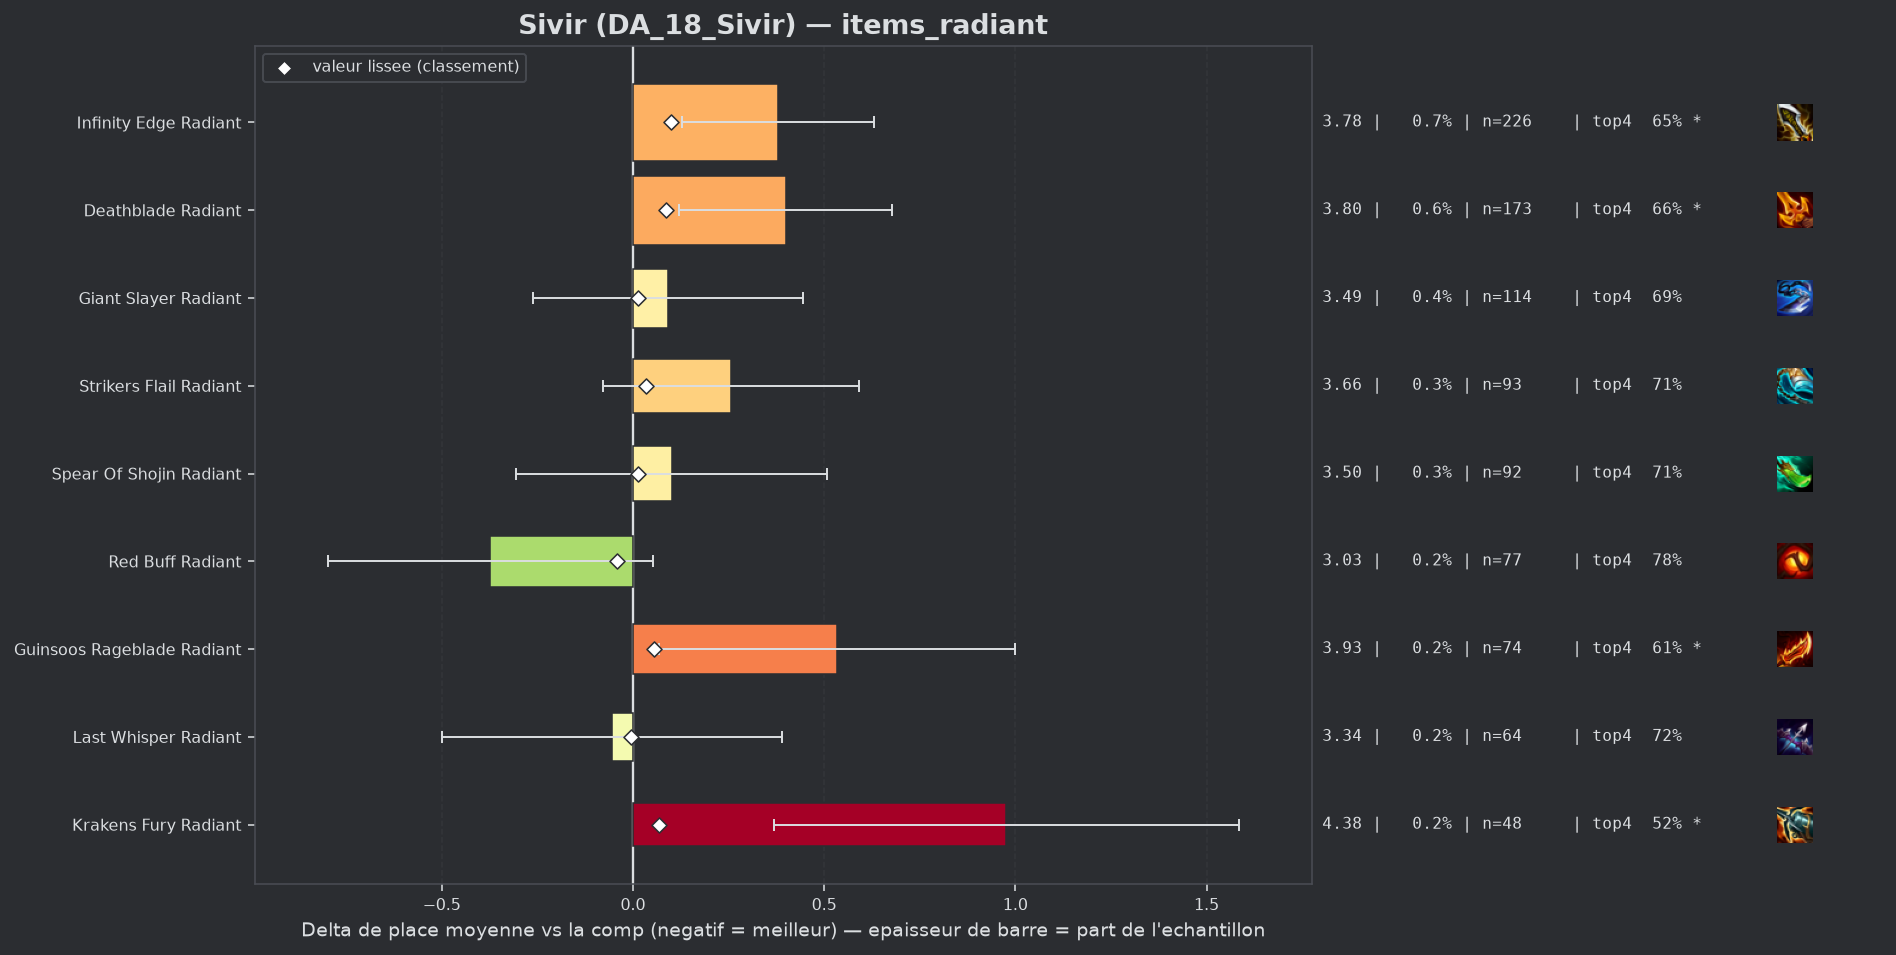

Values plotted in this chart, from the file beside it:
group, label, n, share, avg_place, shrunk_avg, score, d_avg, d_avg_pess, impact, d_top4, win, top2, top4, sd, z, p, significant
populaire, Red Buff Radiant, 77, 0.00245, 3.026, 3.358, -0.041, -0.373, 0.0, 0.0001, 0.061, 0.3117, 0.4416, 0.7792, 1.9, -1.72, 0.08521, False
populaire, Last Whisper Radiant, 64, 0.002036, 3.344, 3.394, -0.005, -0.055, 0.0, 0.0, 0.0006, 0.1406, 0.4219, 0.7188, 1.813, -0.24, 0.8073, False
populaire, Spear Of Shojin Radiant, 92, 0.002927, 3.5, 3.412, 0.013, 0.101, 0.0, -0.0, -0.0117, 0.2065, 0.3804, 0.7065, 1.992, 0.49, 0.6276, False
populaire, Giant Slayer Radiant, 114, 0.003627, 3.491, 3.413, 0.014, 0.092, 0.0, -0.0001, -0.0252, 0.2018, 0.3421, 0.693, 1.921, 0.51, 0.6092, False
populaire, Strikers Flail Radiant, 93, 0.002959, 3.656, 3.432, 0.033, 0.257, 0.0, -0.0001, -0.0085, 0.129, 0.2366, 0.7097, 1.643, 1.5, 0.1325, False
populaire, Guinsoos Rageblade Radiant, 74, 0.002354, 3.932, 3.455, 0.056, 0.533, 0.067, -0.0001, -0.1101, 0.1351, 0.2973, 0.6081, 2.042, 2.24, 0.02483, True
populaire, Krakens Fury Radiant, 48, 0.001527, 4.375, 3.468, 0.069, 0.976, 0.368, -0.0001, -0.1974, 0.125, 0.25, 0.5208, 2.147, 3.15, 0.00165, True
populaire, Deathblade Radiant, 173, 0.005504, 3.798, 3.485, 0.086, 0.399, 0.12, -0.0005, -0.0534, 0.1214, 0.2775, 0.6647, 1.862, 2.81, 0.005, True
populaire, Infinity Edge Radiant, 226, 0.00719, 3.779, 3.5, 0.1, 0.38, 0.128, -0.0007, -0.0677, 0.1372, 0.2965, 0.6504, 1.922, 2.96, 0.00309, True
